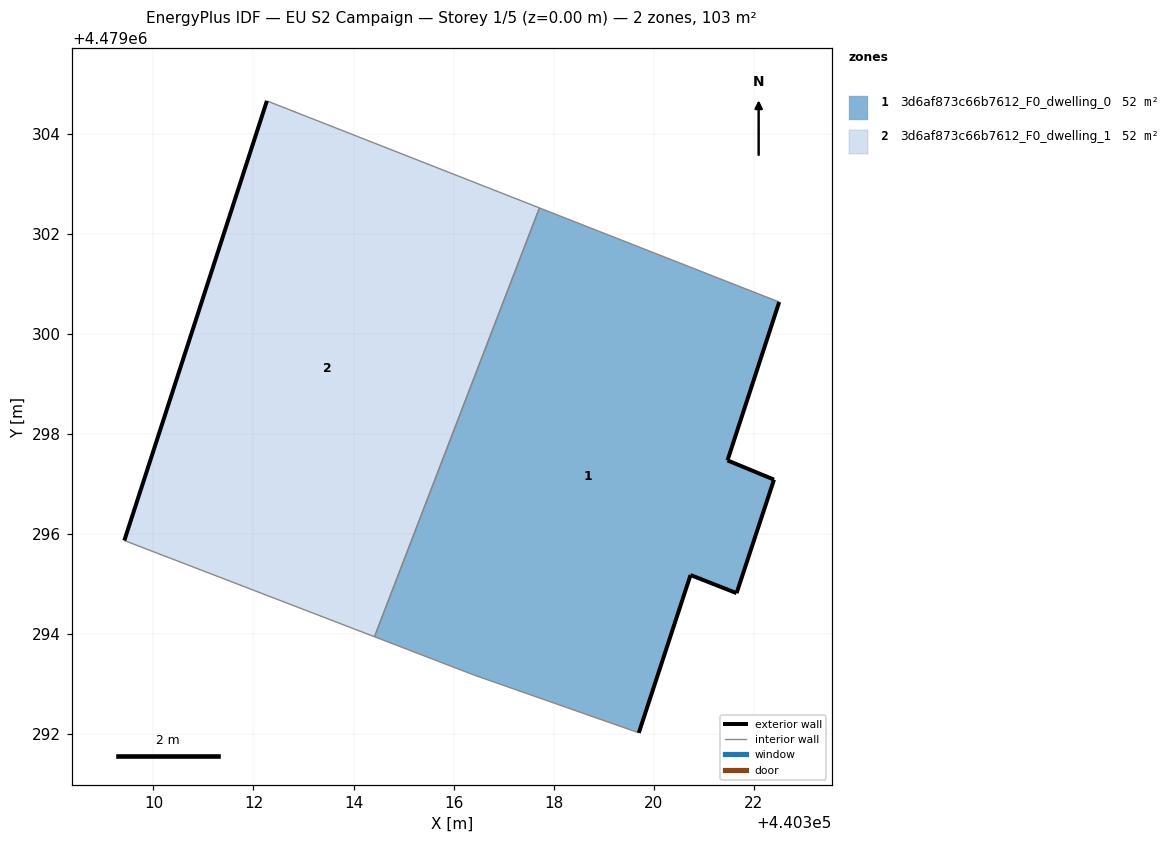
=== STOREY PLAN SPEC (per zone: floor XY polygon, exterior-wall plan segments, windows/doors) ===
zone 1: 3d6af873c66b7612_F0_dwelling_0  (51.6 m²)
  floor: (440319.71, 4479292.02) (440320.74, 4479295.17) (440321.66, 4479294.81) (440322.41, 4479297.08) (440321.48, 4479297.47) (440322.51, 4479300.63) (440317.72, 4479302.51) (440314.42, 4479293.94) (440316.40, 4479293.18)
  exterior wall: (440321.66, 4479294.81) – (440320.74, 4479295.17)  [1.0 m]
  exterior wall: (440320.74, 4479295.17) – (440319.71, 4479292.02)  [3.3 m]
  exterior wall: (440322.51, 4479300.63) – (440321.48, 4479297.47)  [3.3 m]
  exterior wall: (440321.48, 4479297.47) – (440322.41, 4479297.08)  [1.0 m]
  exterior wall: (440322.41, 4479297.08) – (440321.66, 4479294.81)  [2.4 m]
  interior walls: 4
zone 2: 3d6af873c66b7612_F0_dwelling_1  (51.6 m²)
  floor: (440314.42, 4479293.94) (440317.72, 4479302.51) (440312.27, 4479304.66) (440309.42, 4479295.86)
  exterior wall: (440309.42, 4479295.86) – (440312.27, 4479304.66)  [9.2 m]
  interior walls: 3

=== DERIVED (storey summary) ===
Building: EU S2 Campaign
Storey: 1 of 5  (floor level z = 0.00 m)
Storey gross floor area: 103.3 m²
Zones on this storey: 2
  - 3d6af873c66b7612_F0_dwelling_0: floor 51.6 m²; exterior wall 11.0 m (33.1 m²); WWR 0.0%
  - 3d6af873c66b7612_F0_dwelling_1: floor 51.6 m²; exterior wall 9.2 m (27.7 m²); WWR 0.0%
Zone adjacency (shared interzone walls):
  - 3d6af873c66b7612_F0_dwelling_0 ↔ 3d6af873c66b7612_F0_dwelling_1